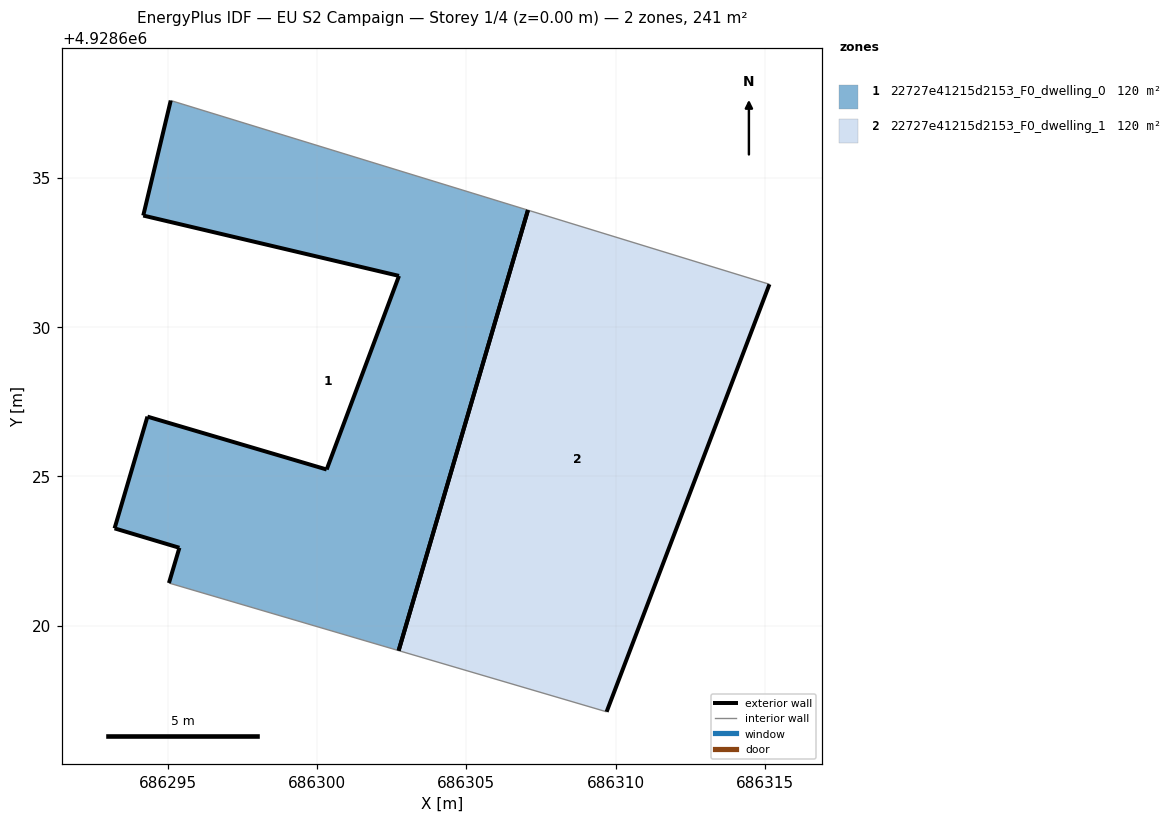
=== STOREY PLAN SPEC (per zone: floor XY polygon, exterior-wall plan segments, windows/doors) ===
zone 1: 22727e41215d2153_F0_dwelling_0  (120.3 m²)
  floor: (686302.73, 4928619.17) (686307.06, 4928633.91) (686295.11, 4928637.58) (686294.19, 4928633.73) (686302.75, 4928631.71) (686300.33, 4928625.23) (686294.33, 4928627.00) (686293.23, 4928623.26) (686295.40, 4928622.61) (686295.05, 4928621.43)
  exterior wall: (686295.05, 4928621.43) – (686295.40, 4928622.61)  [1.2 m]
  exterior wall: (686295.40, 4928622.61) – (686293.23, 4928623.26)  [2.3 m]
  exterior wall: (686293.23, 4928623.26) – (686294.33, 4928627.00)  [3.9 m]
  exterior wall: (686294.33, 4928627.00) – (686300.33, 4928625.23)  [6.3 m]
  exterior wall: (686300.33, 4928625.23) – (686302.75, 4928631.71)  [6.9 m]
  exterior wall: (686302.75, 4928631.71) – (686294.19, 4928633.73)  [8.8 m]
  exterior wall: (686294.19, 4928633.73) – (686295.11, 4928637.58)  [4.0 m]
  exterior wall: (686307.06, 4928633.91) – (686302.74, 4928619.17)  [15.4 m]
  interior walls: 2
zone 2: 22727e41215d2153_F0_dwelling_1  (120.3 m²)
  floor: (686309.70, 4928617.12) (686315.15, 4928631.43) (686307.06, 4928633.91) (686302.73, 4928619.17)
  exterior wall: (686315.15, 4928631.43) – (686309.70, 4928617.12)  [15.3 m]
  exterior wall: (686302.73, 4928619.17) – (686307.06, 4928633.91)  [15.4 m]
  interior walls: 2

=== DERIVED (storey summary) ===
Building: EU S2 Campaign
Storey: 1 of 4  (floor level z = 0.00 m)
Storey gross floor area: 240.7 m²
Zones on this storey: 2
  - 22727e41215d2153_F0_dwelling_0: floor 120.3 m²; exterior wall 48.7 m (146.1 m²); WWR 0.0%
  - 22727e41215d2153_F0_dwelling_1: floor 120.3 m²; exterior wall 30.7 m (92.0 m²); WWR 0.0%
Zone adjacency: (none detected)